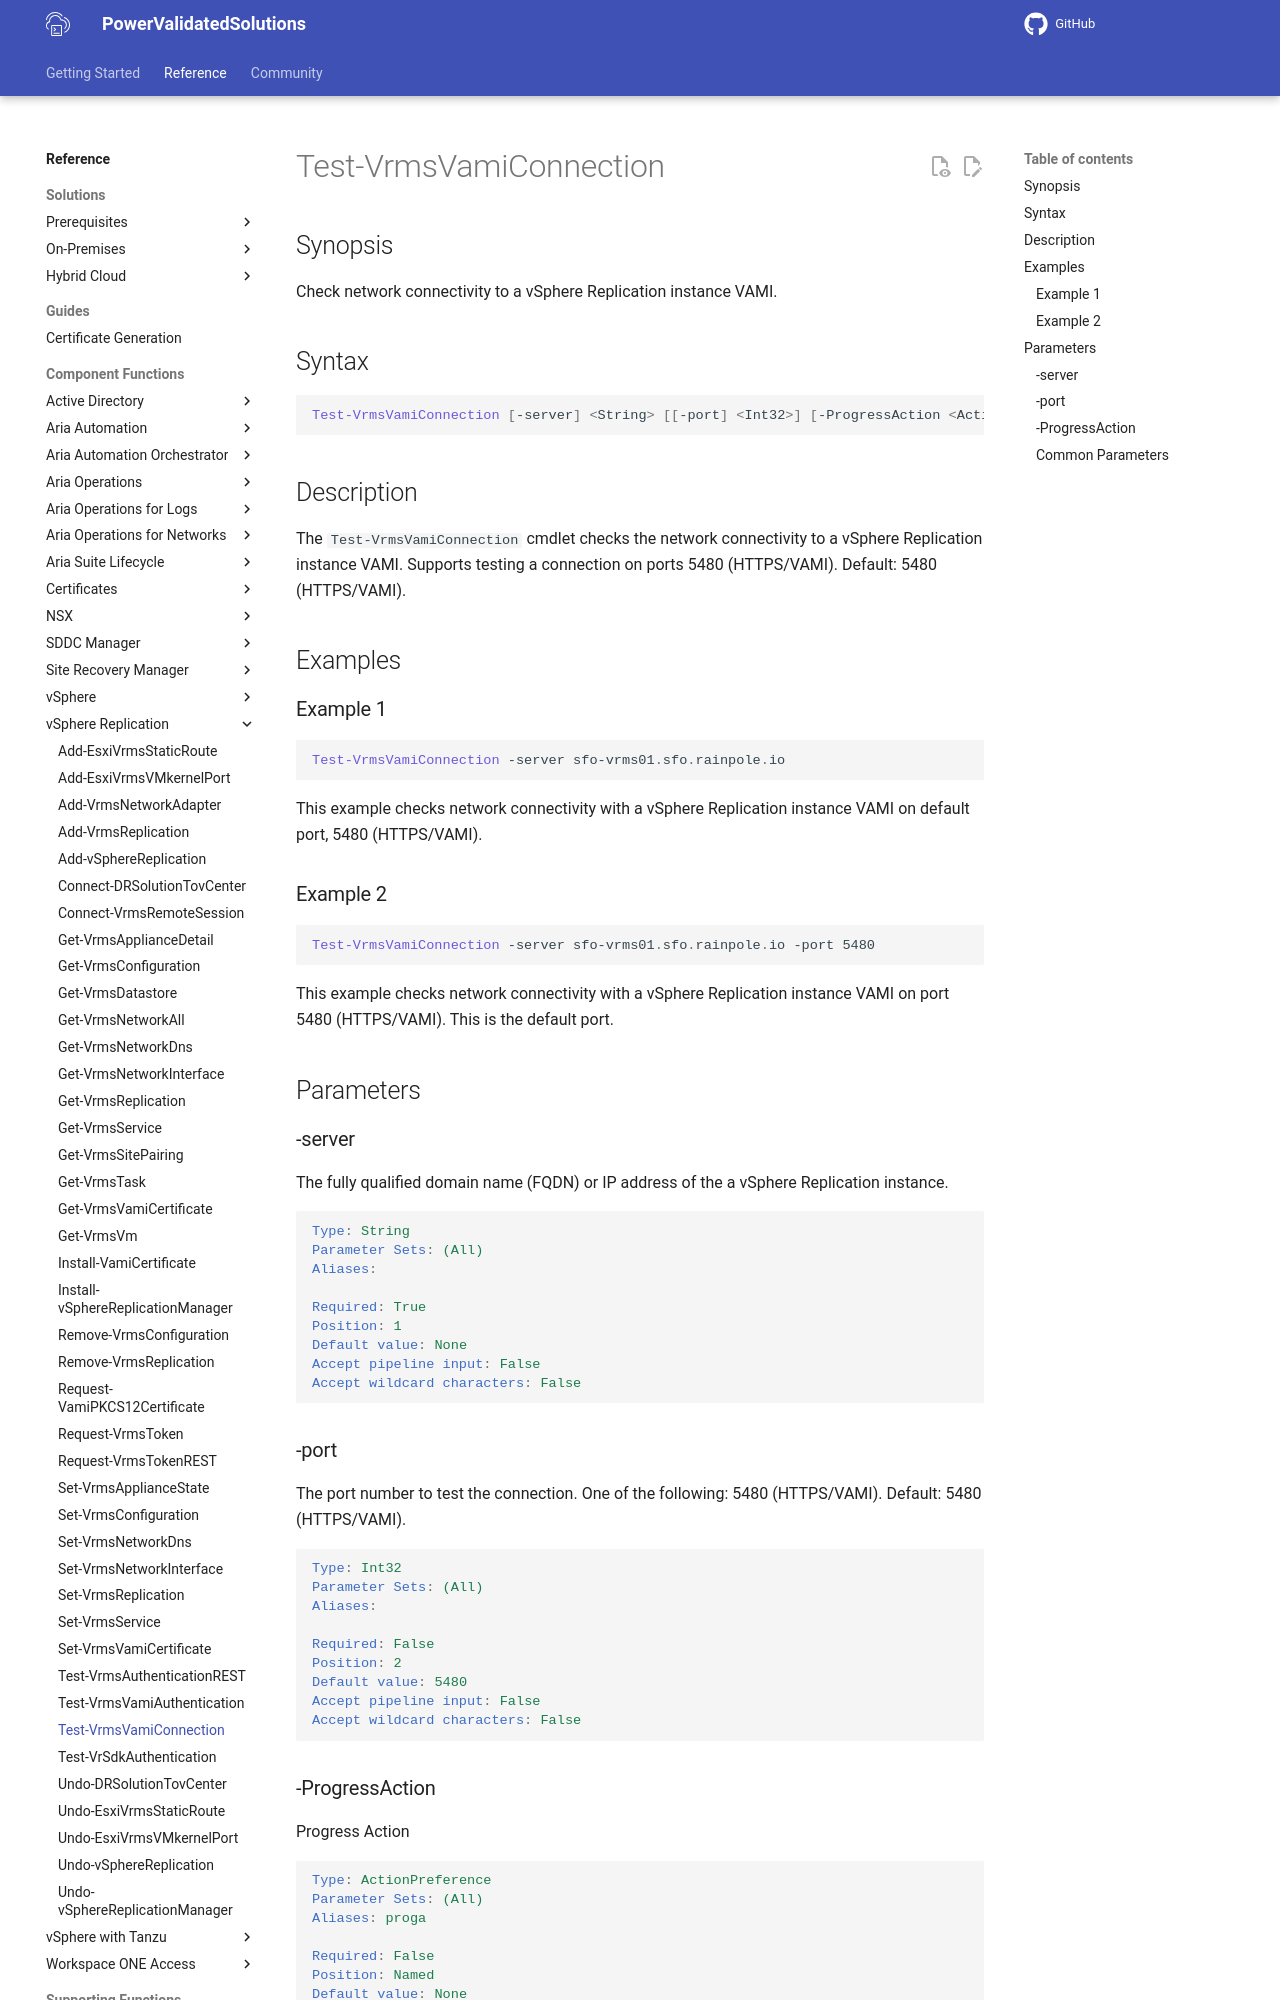

repository: vmware/power-validated-solutions-for-cloud-foundation · page: documentation/functions/vsphere-replication/Test-VrmsVamiConnection/index.html · generator: mkdocs

# Test-VrmsVamiConnection

## Synopsis

Check network connectivity to a vSphere Replication instance VAMI.

## Syntax

```powershell
Test-VrmsVamiConnection [-server] <String> [[-port] <Int32>] [-ProgressAction <ActionPreference>] [<CommonParameters>]
```

## Description

The `Test-VrmsVamiConnection` cmdlet checks the network connectivity to a vSphere Replication instance VAMI.
Supports testing a connection on ports 5480 (HTTPS/VAMI).
Default: 5480 (HTTPS/VAMI).

## Examples

### Example 1

```powershell
Test-VrmsVamiConnection -server sfo-vrms01.sfo.rainpole.io
```

This example checks network connectivity with a vSphere Replication instance VAMI on default port, 5480 (HTTPS/VAMI).

### Example 2

```powershell
Test-VrmsVamiConnection -server sfo-vrms01.sfo.rainpole.io -port 5480
```

This example checks network connectivity with a vSphere Replication instance VAMI on port 5480 (HTTPS/VAMI). This is the default port.

## Parameters

### -server

The fully qualified domain name (FQDN) or IP address of the a vSphere Replication instance.

```yaml
Type: String
Parameter Sets: (All)
Aliases:

Required: True
Position: 1
Default value: None
Accept pipeline input: False
Accept wildcard characters: False
```

### -port

The port number to test the connection.
One of the following: 5480 (HTTPS/VAMI).
Default: 5480 (HTTPS/VAMI).

```yaml
Type: Int32
Parameter Sets: (All)
Aliases:

Required: False
Position: 2
Default value: 5480
Accept pipeline input: False
Accept wildcard characters: False
```
